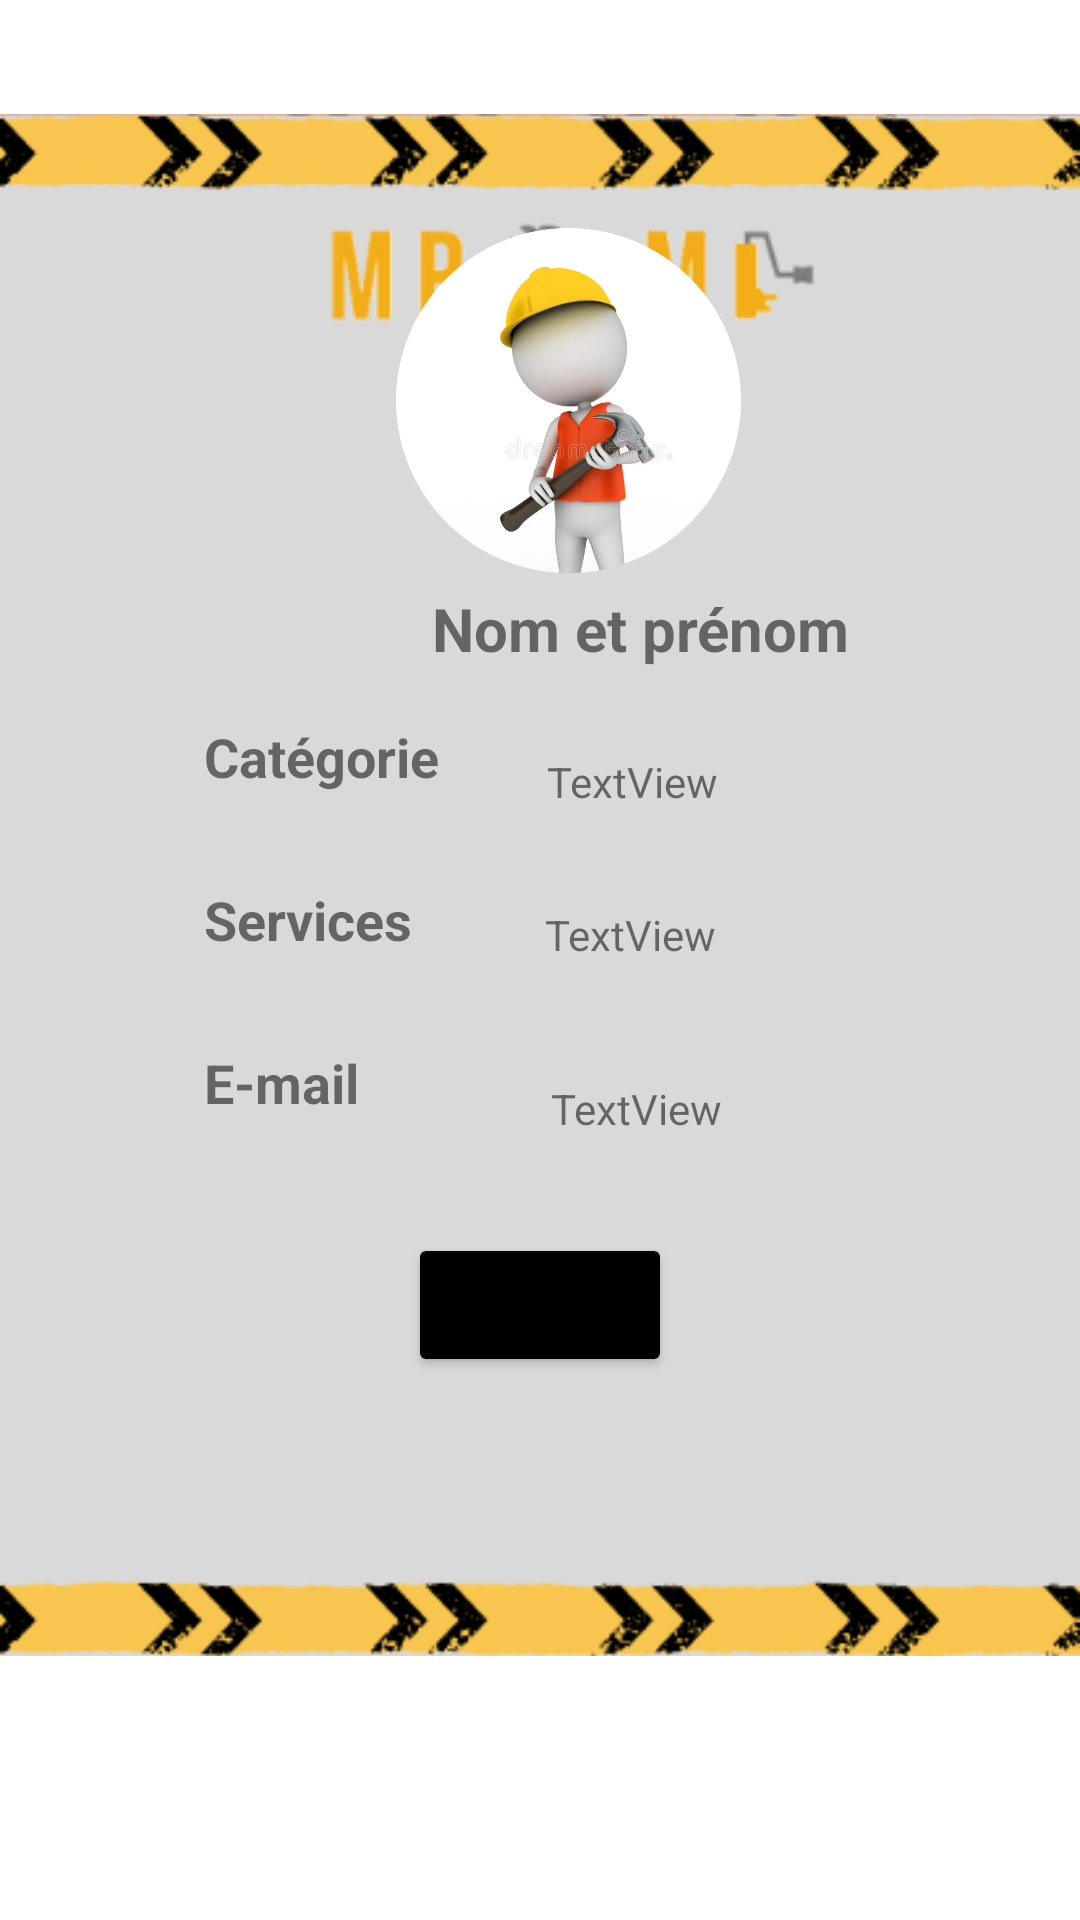

This screen was rendered from an Android layout file. Write that file and the resources it references.
<!-- AndroidManifest.xml: application theme Theme.MramaApp -->
<!-- res/layout/activity_profil.xml -->
<?xml version="1.0" encoding="utf-8"?>
<androidx.constraintlayout.widget.ConstraintLayout xmlns:android="http://schemas.android.com/apk/res/android"
    xmlns:app="http://schemas.android.com/apk/res-auto"
    xmlns:tools="http://schemas.android.com/tools"
    android:id="@+id/modifierbtn"
    android:layout_width="match_parent"
    android:layout_height="match_parent"
    android:backgroundTint="@color/black"
    android:backgroundTintMode="add"
    tools:context=".ouvrierActivities.ProfilActivity">

    <ImageView
        android:id="@+id/imageView7"
        android:layout_width="wrap_content"
        android:layout_height="wrap_content"
        app:layout_constraintEnd_toEndOf="parent"
        app:layout_constraintHorizontal_bias="0.0"
        app:layout_constraintStart_toStartOf="parent"
        app:layout_constraintTop_toTopOf="parent"
        app:srcCompat="@drawable/anotherhometemplate" />

    <ImageView
        android:id="@+id/imageView10"
        android:layout_width="147dp"
        android:layout_height="115dp"
        android:layout_marginStart="116dp"
        android:layout_marginTop="76dp"
        app:layout_constraintStart_toStartOf="parent"
        app:layout_constraintTop_toTopOf="parent"
        app:srcCompat="@drawable/rajelmodified" />

    <TextView
        android:id="@+id/nameprofile"
        android:layout_width="wrap_content"
        android:layout_height="wrap_content"
        android:layout_marginStart="144dp"
        android:layout_marginTop="196dp"
        android:text="Nom et prénom"
        android:textSize="20sp"
        android:textStyle="bold"
        app:layout_constraintStart_toStartOf="parent"
        app:layout_constraintTop_toTopOf="parent" />

    <TextView
        android:id="@+id/textView13"
        android:layout_width="wrap_content"
        android:layout_height="wrap_content"
        android:layout_marginStart="68dp"
        android:layout_marginTop="240dp"
        android:text="Catégorie"
        android:textSize="18sp"
        android:textStyle="bold"
        app:layout_constraintStart_toStartOf="parent"
        app:layout_constraintTop_toTopOf="@+id/imageView7" />

    <TextView
        android:id="@+id/categorieprofile"
        android:layout_width="wrap_content"
        android:layout_height="wrap_content"
        android:layout_marginStart="36dp"
        android:layout_marginTop="28dp"
        android:text="TextView"
        app:layout_constraintStart_toEndOf="@+id/textView13"
        app:layout_constraintTop_toBottomOf="@+id/nameprofile" />

    <TextView
        android:id="@+id/descavis"
        android:layout_width="wrap_content"
        android:layout_height="wrap_content"
        android:layout_marginStart="68dp"
        android:layout_marginTop="30dp"
        android:text="Services"
        android:textSize="18sp"
        android:textStyle="bold"
        app:layout_constraintStart_toStartOf="parent"
        app:layout_constraintTop_toBottomOf="@+id/textView13" />

    <TextView
        android:id="@+id/serviceprofile"
        android:layout_width="wrap_content"
        android:layout_height="wrap_content"
        android:layout_marginStart="44dp"
        android:layout_marginTop="32dp"
        android:text="TextView"
        app:layout_constraintStart_toEndOf="@+id/descavis"
        app:layout_constraintTop_toBottomOf="@+id/categorieprofile" />

    <TextView
        android:id="@+id/textView17"
        android:layout_width="wrap_content"
        android:layout_height="wrap_content"
        android:layout_marginStart="68dp"
        android:layout_marginTop="30dp"
        android:text="E-mail"
        android:textSize="18sp"
        android:textStyle="bold"
        app:layout_constraintStart_toStartOf="parent"
        app:layout_constraintTop_toBottomOf="@+id/descavis" />

    <TextView
        android:id="@+id/emailprofile"
        android:layout_width="wrap_content"
        android:layout_height="wrap_content"
        android:layout_marginStart="64dp"
        android:layout_marginTop="39dp"
        android:text="TextView"
        app:layout_constraintStart_toEndOf="@+id/textView17"
        app:layout_constraintTop_toBottomOf="@+id/serviceprofile" />

    <Button
        android:id="@+id/buttonmodifier"
        android:layout_width="wrap_content"
        android:layout_height="wrap_content"
        android:layout_marginStart="136dp"
        android:layout_marginTop="32dp"
        android:backgroundTint="@color/black"
        android:text="Modifier"
        app:layout_constraintStart_toStartOf="parent"
        app:layout_constraintTop_toBottomOf="@+id/emailprofile" />

</androidx.constraintlayout.widget.ConstraintLayout>
<!-- resources referenced by this layout -->
<resources>
  <!-- drawable anotherhometemplate: png bitmap (drawable-normal, 25575 bytes) -->
  <!-- drawable rajelmodified: png bitmap (drawable-w1dp, 156615 bytes) -->
  <style name="Theme.MramaApp" parent="Theme.MaterialComponents.DayNight.DarkActionBar">
          
          <item name="colorPrimary">@color/purple_500</item>
          <item name="colorPrimaryVariant">@color/purple_700</item>
          <item name="colorOnPrimary">@color/white</item>
          
          <item name="colorSecondary">@color/teal_200</item>
          <item name="colorSecondaryVariant">@color/teal_700</item>
          <item name="colorOnSecondary">@color/black</item>
          
          <item name="android:statusBarColor" tools:targetApi="l">?attr/colorPrimaryVariant</item>
          
      </style>
  <!-- not gathered from this repository: default colours our renderer supplied (Android Studio template values) -->
  <color name="purple_500">#FF6200EE</color>
  <color name="purple_700">#FF3700B3</color>
  <color name="teal_200">#FF03DAC5</color>
  <color name="teal_700">#FF018786</color>
  <color name="black">#FF000000</color>
  <color name="white">#FFFFFFFF</color>
</resources>
